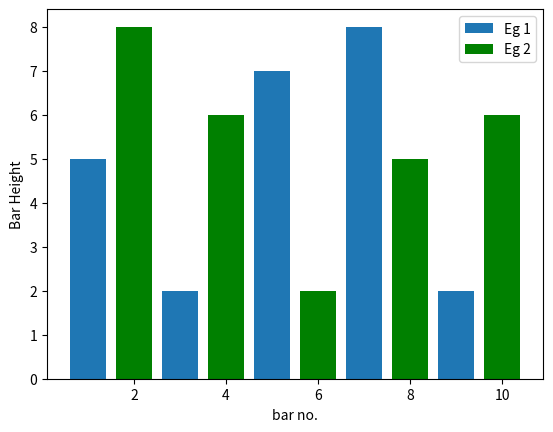

The matplotlib source for this figure: (Note: this script raises an exception after producing the figure.)
#Bar Graph using Matplotlib
import matplotlib.pyplot as plt

#Initialising values for x and y axis 
plt.bar([1,3,5,7,9],[5,2,7,8,2], label = "Eg 1")   #x and y axis coordinates for bar graph 1
plt.bar([2,4,6,8,10],[8,6,2,5,6], label = "Eg 2",color = "g")  #x and y axis coordinates for bar graph 2

plt.legend()

#Naming
plt.xlabel('bar no.')
plt.ylabel('Bar Height')
plt.title(BarGraph)

#Displaying the bar graphs
plt.show()
